Run: headless pygame with SDL's dummy video driver; simulated clock (each Clock.tick advances the game by its frame time, no real sleeping); random seed 0; keys injected as events and as key.get_pressed() state; no mouse input.
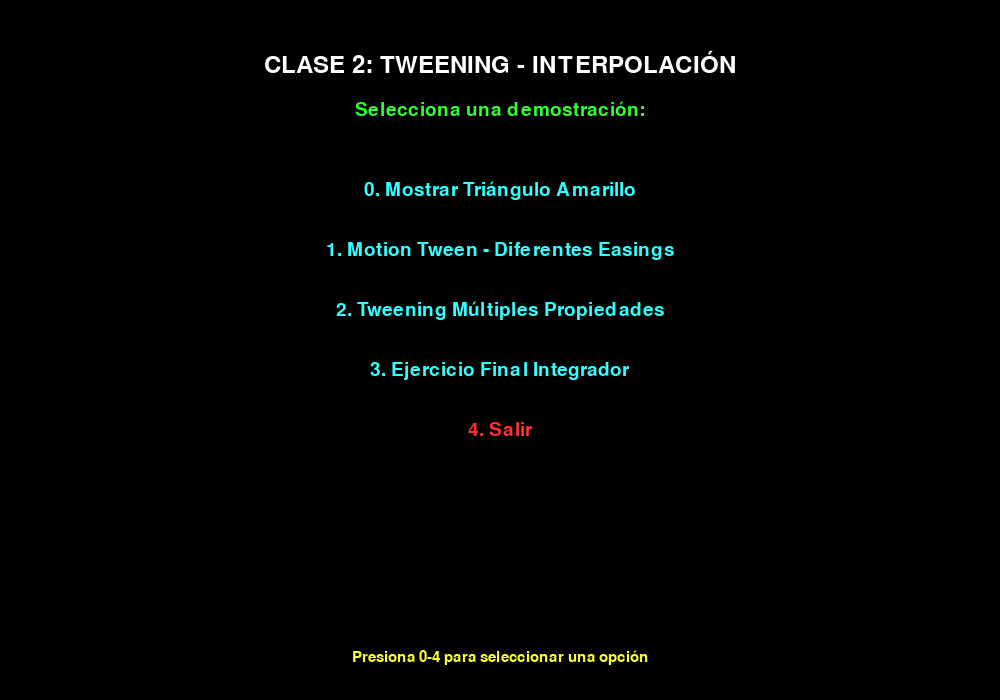
Frame 1 of 4 · flips 1–60 · no input
Frame 2 of 4 · flips 61–180 · tapped SPACE, RETURN · held RIGHT (→), D · screen unchanged from frame 1, image omitted
Frame 3 of 4 · flips 181–300 · held DOWN (↓), S · screen unchanged from frame 2, image omitted
Frame 4 of 4 · flips 301–420 · held LEFT (←), A, UP (↑), W · screen unchanged from frame 3, image omitted

The pygame program that drew these frames:

# Clase2_Tweening_Completo_CORREGIDO_OPCION2.py
# Gerardo Mercado Hurtado
# Raúl Martínez Martínez 
import pygame
import math
import sys

# Inicialización de Pygame
pygame.init()

# Configuración de la ventana
ANCHO, ALTO = 1000, 700
ventana = pygame.display.set_mode((ANCHO, ALTO))
pygame.display.set_caption("Clase 2: Tweening - Interpolación y Easing")

# Colores
NEGRO = (0, 0, 0)
BLANCO = (255, 255, 255)
ROJO = (255, 50, 50)
VERDE = (50, 255, 50)
AZUL = (50, 100, 255)
AMARILLO = (255, 255, 50)
MORADO = (180, 50, 230)
NARANJA = (255, 150, 50)
CIAN = (50, 255, 255)

# Fuentes
fuente_grande = pygame.font.Font(None, 36)
fuente_mediana = pygame.font.Font(None, 28)
fuente_pequena = pygame.font.Font(None, 22)

reloj = pygame.time.Clock()
FPS = 60

class FuncionesTweening:
    @staticmethod
    def lineal(t):
        """Interpolación lineal simple"""
        return t
    
    @staticmethod
    def ease_in_quad(t):
        """Aceleración cuadrática"""
        return t * t
    
    @staticmethod
    def ease_out_quad(t):
        """Desaceleración cuadrática"""
        return 1 - (1 - t) * (1 - t)
    
    @staticmethod
    def ease_in_out_quad(t):
        """Acelera y desacelera cuadráticamente"""
        if t < 0.5:
            return 2 * t * t
        else:
            return 1 - math.pow(-2 * t + 2, 2) / 2
    
    @staticmethod
    def ease_in_back(t):
        """Retroceso al inicio"""
        c1 = 1.70158
        c3 = c1 + 1
        return c3 * t * t * t - c1 * t * t
    
    @staticmethod
    def ease_out_bounce(t):
        """Rebote al final"""
        if t < 1 / 2.75:
            return 7.5625 * t * t
        elif t < 2 / 2.75:
            t -= 1.5 / 2.75
            return 7.5625 * t * t + 0.75
        elif t < 2.5 / 2.75:
            t -= 2.25 / 2.75
            return 7.5625 * t * t + 0.9375
        else:
            t -= 2.625 / 2.75
            return 7.5625 * t * t + 0.984375
    
    @staticmethod
    def elastic(t):
        """Efecto elástico"""
        if t == 0 or t == 1:
            return t
        return math.sin(13 * math.pi / 2 * t) * math.pow(2, 10 * (t - 1))

def interpolacion_lineal(inicio, fin, progreso):
    """Interpolación lineal entre dos valores (maneja tuplas para colores)"""
    if isinstance(inicio, (tuple, list)) and isinstance(fin, (tuple, list)):
        # Interpolación para colores (tuplas)
        return tuple(
            int(inicio[i] + (fin[i] - inicio[i]) * progreso)
            for i in range(min(len(inicio), len(fin)))
        )
    else:
        # Interpolación para números normales
        return inicio + (fin - inicio) * progreso

class ObjetoAnimado:
    def __init__(self, x, y, color, radio=20):
        self.x = x
        self.y = y
        self.color = color
        self.radio = radio
        self.alpha = 255
        self.escala = 1.0
        self.rotacion = 0
    
    def dibujar(self, superficie):
        # Crear superficie para alpha
        surf = pygame.Surface((self.radio * 2, self.radio * 2), pygame.SRCALPHA)
        
        # Dibujar círculo con alpha
        color_con_alpha = (*self.color, int(self.alpha))
        pygame.draw.circle(surf, color_con_alpha, (self.radio, self.radio), self.radio)
        
        # Aplicar escala
        if self.escala != 1.0:
            nuevo_tamano = int(self.radio * 2 * self.escala)
            surf = pygame.transform.scale(surf, (nuevo_tamano, nuevo_tamano))
        
        # Aplicar rotación
        if self.rotacion != 0:
            surf = pygame.transform.rotate(surf, self.rotacion)
        
        # Dibujar en posición
        rect = surf.get_rect(center=(self.x, self.y))
        superficie.blit(surf, rect)

class Tween:
    def __init__(self, objeto, propiedad, valor_final, duracion, funcion_easing=None, delay=0):
        self.objeto = objeto
        self.propiedad = propiedad
        self.valor_inicial = getattr(objeto, propiedad)
        self.valor_final = valor_final
        self.duracion = duracion
        self.delay = delay
        self.tiempo_transcurrido = 0
        self.funcion_easing = funcion_easing or FuncionesTweening.lineal
        self.activo = True
        self.completado = False
        self.en_delay = delay > 0
    
    def actualizar(self, dt):
        if not self.activo or self.completado:
            return
        
        self.tiempo_transcurrido += dt
        
        # Manejar delay
        if self.en_delay:
            if self.tiempo_transcurrido >= self.delay:
                self.en_delay = False
                self.tiempo_transcurrido = 0  # Resetear tiempo después del delay
            return
        
        progreso = self.tiempo_transcurrido / self.duracion
        
        if progreso >= 1:
            progreso = 1
            self.completado = True
        
        # Aplicar función de easing
        progreso_suavizado = self.funcion_easing(progreso)
        
        # Calcular valor interpolado
        valor_actual = interpolacion_lineal(
            self.valor_inicial, 
            self.valor_final, 
            progreso_suavizado
        )
        
        # Aplicar al objeto
        setattr(self.objeto, self.propiedad, valor_actual)

def demostracion_motion_tween():
    """Demostración de interpolación de movimiento con diferentes easings"""
    
    # Crear objetos
    objetos = [
        ObjetoAnimado(100, 100, ROJO),      # Lineal
        ObjetoAnimado(100, 180, VERDE),     # Ease In
        ObjetoAnimado(100, 260, AZUL),      # Ease Out
        ObjetoAnimado(100, 340, AMARILLO),  # Ease In Out
        ObjetoAnimado(100, 420, MORADO),    # Bounce
        ObjetoAnimado(100, 500, NARANJA)    # Elastic
    ]
    
    funciones = [
        ("Lineal", FuncionesTweening.lineal),
        ("Ease In", FuncionesTweening.ease_in_quad),
        ("Ease Out", FuncionesTweening.ease_out_quad),
        ("Ease In Out", FuncionesTweening.ease_in_out_quad),
        ("Bounce", FuncionesTweening.ease_out_bounce),
        ("Elastic", FuncionesTweening.elastic)
    ]
    
    tweens = []
    tiempo_entre_animaciones = 1.0  # segundos
    
    # Configurar tweens
    for i, (objeto, (nombre, funcion)) in enumerate(zip(objetos, funciones)):
        tween = Tween(
            objeto=objeto,
            propiedad='x',
            valor_final=ANCHO - 100,
            duracion=3.0,
            funcion_easing=funcion,
            delay=i * tiempo_entre_animaciones  # Usar delay en lugar de tiempo negativo
        )
        tweens.append((nombre, tween))
    
    # Variables de control
    ejecutando = True
    tiempo_total = 0
    
    while ejecutando:
        dt = reloj.tick(FPS) / 1000.0  # Delta time en segundos
        tiempo_total += dt
        
        # Manejo de eventos
        for evento in pygame.event.get():
            if evento.type == pygame.QUIT:
                ejecutando = False
                pygame.quit()
                sys.exit()
            elif evento.type == pygame.KEYDOWN:
                if evento.key == pygame.K_ESCAPE:
                    return
                elif evento.key == pygame.K_r:  # Reiniciar
                    demostracion_motion_tween()
                    return
        
        # Actualizar tweens
        for nombre, tween in tweens:
            tween.actualizar(dt)
        
        # Dibujado
        ventana.fill(NEGRO)
        
        # Dibujar objetos
        for i, (objeto, (nombre, _)) in enumerate(zip(objetos, tweens)):
            objeto.dibujar(ventana)
            
            # Dibujar información
            texto = fuente_pequena.render(nombre, True, BLANCO)
            ventana.blit(texto, (objeto.x - texto.get_width() // 2, objeto.y + 30))
            
            # Dibujar línea de referencia
            pygame.draw.line(ventana, (100, 100, 100), (100, objeto.y), (ANCHO - 100, objeto.y), 1)
        
        # Información general
        texto_tiempo = fuente_mediana.render(f"Tiempo: {tiempo_total:.1f}s", True, BLANCO)
        ventana.blit(texto_tiempo, (20, 20))
        
        texto_instrucciones = fuente_pequena.render("R: Reiniciar animaciones | ESC: Volver al menú", True, BLANCO)
        ventana.blit(texto_instrucciones, (20, ALTO - 30))
        
        pygame.display.flip()
        
        # Reiniciar ciclo
        if tiempo_total > 15:  # Reiniciar después de 15 segundos
            demostracion_motion_tween()
            return

class CuboAnimado:
    def __init__(self, x, y):
        self.x = x
        self.y = y
        self.color = ROJO
        self.ancho = 60
        self.alto = 60
        self.rotacion = 0
        self.alpha = 255
        self.escala = 1.0
    
    def dibujar(self, superficie):
        # Crear superficie para transformaciones
        surf = pygame.Surface((self.ancho, self.alto), pygame.SRCALPHA)
        
        # Dibujar cubo con alpha
        color_con_alpha = (*self.color, int(self.alpha))
        pygame.draw.rect(surf, color_con_alpha, (0, 0, self.ancho, self.alto), border_radius=8)
        
        # Dibujar detalles
        pygame.draw.rect(surf, (255, 255, 255, int(self.alpha)), 
                       (10, 10, self.ancho-20, self.alto-20), 2, border_radius=4)
        
        # Aplicar escala
        if self.escala != 1.0:
            nuevo_ancho = int(self.ancho * self.escala)
            nuevo_alto = int(self.alto * self.escala)
            surf = pygame.transform.scale(surf, (nuevo_ancho, nuevo_alto))
        
        # Aplicar rotación
        if self.rotacion != 0:
            surf = pygame.transform.rotate(surf, self.rotacion)
        
        # Dibujar en posición
        rect = surf.get_rect(center=(self.x, self.y))
        superficie.blit(surf, rect)

class SistemaTweening:
    def __init__(self):
        self.tweens = []
        self.tiempo_total = 0
    
    def agregar_tween(self, tween):
        self.tweens.append(tween)
    
    def actualizar(self, dt):
        self.tiempo_total += dt
        for tween in self.tweens:
            tween.actualizar(dt)
    
    def todos_completados(self):
        return all(tween.completado for tween in self.tweens)

def demostracion_tweening_complejo():
    """Demostración de tweening aplicado a múltiples propiedades simultáneamente"""
    
    # Crear cubo
    cubo = CuboAnimado(ANCHO // 2, ALTO // 2)
    
    # Crear sistema de tweening
    sistema = SistemaTweening()
    
    # Secuencia de animaciones con delays apropiados
    secuencia = [
        # Fase 1: Movimiento y cambio de color (inician juntos)
        {'propiedad': 'x', 'valor': 200, 'duracion': 2.0, 'easing': FuncionesTweening.ease_out_quad, 'delay': 0},
        {'propiedad': 'color', 'valor': VERDE, 'duracion': 2.0, 'easing': FuncionesTweening.lineal, 'delay': 0},
        
        # Fase 2: Rotación y escala (inician después de la fase 1)
        {'propiedad': 'rotacion', 'valor': 360, 'duracion': 2.0, 'easing': FuncionesTweening.ease_in_out_quad, 'delay': 2.0},
        {'propiedad': 'escala', 'valor': 1.5, 'duracion': 1.0, 'easing': FuncionesTweening.ease_out_quad, 'delay': 2.0},
        
        # Fase 3: Movimiento y transparencia (inician después de la fase 2)
        {'propiedad': 'y', 'valor': 500, 'duracion': 1.5, 'easing': FuncionesTweening.ease_in_back, 'delay': 4.0},
        {'propiedad': 'alpha', 'valor': 100, 'duracion': 1.5, 'easing': FuncionesTweening.lineal, 'delay': 4.0},
        
        # Fase 4: Regreso a estado inicial (inician después de la fase 3)
        {'propiedad': 'x', 'valor': ANCHO // 2, 'duracion': 2.0, 'easing': FuncionesTweening.ease_out_bounce, 'delay': 5.5},
        {'propiedad': 'y', 'valor': ALTO // 2, 'duracion': 2.0, 'easing': FuncionesTweening.ease_out_bounce, 'delay': 5.5},
        {'propiedad': 'color', 'valor': ROJO, 'duracion': 2.0, 'easing': FuncionesTweening.lineal, 'delay': 5.5},
        {'propiedad': 'rotacion', 'valor': 0, 'duracion': 1.0, 'easing': FuncionesTweening.lineal, 'delay': 5.5},
        {'propiedad': 'escala', 'valor': 1.0, 'duracion': 1.0, 'easing': FuncionesTweening.lineal, 'delay': 5.5},
        {'propiedad': 'alpha', 'valor': 255, 'duracion': 1.0, 'easing': FuncionesTweening.lineal, 'delay': 5.5},
    ]
    
    # Configurar todos los tweens
    for anim in secuencia:
        tween = Tween(
            objeto=cubo,
            propiedad=anim['propiedad'],
            valor_final=anim['valor'],
            duracion=anim['duracion'],
            funcion_easing=anim['easing'],
            delay=anim['delay']
        )
        sistema.agregar_tween(tween)
    
    ejecutando = True
    
    while ejecutando:
        dt = reloj.tick(FPS) / 1000.0
        
        for evento in pygame.event.get():
            if evento.type == pygame.QUIT:
                ejecutando = False
                pygame.quit()
                sys.exit()
            elif evento.type == pygame.KEYDOWN:
                if evento.key == pygame.K_ESCAPE:
                    return
                elif evento.key == pygame.K_r:
                    demostracion_tweening_complejo()
                    return
        
        # Actualizar sistema
        sistema.actualizar(dt)
        
        # Dibujado
        ventana.fill(NEGRO)
        
        # Dibujar cubo
        cubo.dibujar(ventana)
        
        # Información
        texto_titulo = fuente_grande.render("Tweening Múltiples Propiedades", True, BLANCO)
        ventana.blit(texto_titulo, (ANCHO//2 - texto_titulo.get_width()//2, 20))
        
        # Mostrar estado actual de las propiedades
        info_lines = [
            f"Posición: ({cubo.x:.0f}, {cubo.y:.0f})",
            f"Rotación: {cubo.rotacion:.0f}°",
            f"Escala: {cubo.escala:.1f}",
            f"Alpha: {cubo.alpha:.0f}",
            f"Tiempo: {sistema.tiempo_total:.1f}s",
            f"Color: {cubo.color}",
            "",
            "Secuencia:",
            "0-2s: Mover + Cambiar color",
            "2-4s: Rotar + Escalar", 
            "4-5.5s: Mover Y + Transparencia",
            "5.5s+: Regresar al inicio"
        ]
        
        for i, linea in enumerate(info_lines):
            texto = fuente_pequena.render(linea, True, BLANCO)
            ventana.blit(texto, (20, 80 + i * 20))
        
        # Mostrar tweens activos
        tweens_activos = [t for t in sistema.tweens if not t.completado and not t.en_delay]
        texto_activos = fuente_pequena.render(f"Tweens activos: {len(tweens_activos)}", True, VERDE)
        ventana.blit(texto_activos, (ANCHO - 200, 80))
        
        texto_instrucciones = fuente_pequena.render("R: Reiniciar | ESC: Volver al menú", True, BLANCO)
        ventana.blit(texto_instrucciones, (20, ALTO - 30))
        
        pygame.display.flip()
        
        # Reiniciar después de completar ciclo
        if sistema.tiempo_total > 12 and sistema.todos_completados():
            demostracion_tweening_complejo()
            return

class SistemaTweeningCompleto:
    def __init__(self):
        self.objetos = []
        self.tweens = []
        self.crear_escena()
    
    def crear_escena(self):
        # Crear objetos en diferentes posiciones
        colores = [ROJO, VERDE, AZUL, AMARILLO, MORADO, NARANJA]
        posiciones_iniciales = [
            (150, 150), (150, 300), (150, 450),
            (ANCHO-150, 150), (ANCHO-150, 300), (ANCHO-150, 450)
        ]
        
        for i, (pos, color) in enumerate(zip(posiciones_iniciales, colores)):
            obj = ObjetoAnimado(pos[0], pos[1], color, 25)
            self.objetos.append(obj)
            
            # Configurar animaciones diferentes para cada objeto con delays
            if i == 0:  # Movimiento horizontal con bounce
                tween = Tween(obj, 'x', ANCHO-150, 4.0, FuncionesTweening.ease_out_bounce, delay=0)
            elif i == 1:  # Movimiento vertical elástico
                tween = Tween(obj, 'y', ALTO-150, 4.0, FuncionesTweening.elastic, delay=0.5)
            elif i == 2:  # Cambio de escala
                tween = Tween(obj, 'escala', 2.5, 3.0, FuncionesTweening.ease_in_out_quad, delay=1.0)
            elif i == 3:  # Rotación
                tween = Tween(obj, 'rotacion', 720, 5.0, FuncionesTweening.lineal, delay=1.5)
            elif i == 4:  # Transparencia
                tween = Tween(obj, 'alpha', 50, 2.0, FuncionesTweening.ease_in_out_quad, delay=2.0)
            else:  # Movimiento circular aproximado
                tween = Tween(obj, 'x', 150, 4.0, FuncionesTweening.ease_in_out_quad, delay=2.5)
            
            self.tweens.append(tween)
    
    def actualizar(self, dt):
        for tween in self.tweens:
            tween.actualizar(dt)
        
        # Reiniciar tweens cuando se completen
        if all(tween.completado for tween in self.tweens):
            self.reiniciar_animaciones()
    
    def reiniciar_animaciones(self):
        for tween in self.tweens:
            tween.tiempo_transcurrido = 0
            tween.completado = False
            tween.en_delay = tween.delay > 0
            tween.valor_inicial = getattr(tween.objeto, tween.propiedad)
    
    def dibujar(self, superficie):
        for obj in self.objetos:
            obj.dibujar(superficie)

def ejercicio_final_clase2():
    """Ejercicio final que integra todos los conceptos de tweening"""
    
    # Sistema principal
    sistema = SistemaTweeningCompleto()
    tiempo_total = 0
    
    ejecutando = True
    while ejecutando:
        dt = reloj.tick(FPS) / 1000.0
        tiempo_total += dt
        
        for evento in pygame.event.get():
            if evento.type == pygame.QUIT:
                ejecutando = False
                pygame.quit()
                sys.exit()
            elif evento.type == pygame.KEYDOWN:
                if evento.key == pygame.K_ESCAPE:
                    return
        
        # Actualizar sistema
        sistema.actualizar(dt)
        
        # Dibujado
        ventana.fill(NEGRO)
        
        # Dibujar objetos
        sistema.dibujar(ventana)
        
        # Información
        texto_titulo = fuente_grande.render("Sistema Completo de Tweening", True, BLANCO)
        ventana.blit(texto_titulo, (ANCHO//2 - texto_titulo.get_width()//2, 20))
        
        info_lines = [
            "Diferentes tipos de interpolación:",
            "• Rojo: Movimiento con Bounce",
            "• Verde: Movimiento Elástico", 
            "• Azul: Cambio de Escala",
            "• Amarillo: Rotación Continua",
            "• Morado: Transparencia",
            "• Naranja: Movimiento Circular"
        ]
        
        for i, linea in enumerate(info_lines):
            color = BLANCO if i == 0 else (200, 200, 200)
            texto = fuente_pequena.render(linea, True, color)
            ventana.blit(texto, (20, 80 + i * 25))
        
        texto_tiempo = fuente_mediana.render(f"Tiempo: {tiempo_total:.1f}s", True, BLANCO)
        ventana.blit(texto_tiempo, (ANCHO - 150, 20))
        
        texto_instrucciones = fuente_pequena.render("ESC: Volver al menú", True, BLANCO)
        ventana.blit(texto_instrucciones, (20, ALTO - 30))
        
        pygame.display.flip()



def mostrar_triangulo_central():
    """Muestra un triángulo amarillo y un cuadrado al lado derecho con animaciones"""
    
    # --- Configuración inicial ---
    centro_x, centro_y = ANCHO // 2, ALTO // 2
    tamaño = 100
    lado_cuadrado = 120
    distancia = 150

    # Posiciones iniciales
    x_inicial_triangulo = 150
    x_inicial_cuadrado = 150

    # Objetos "simulados" para tween
    class Figura:
        def __init__(self, x):
            self.x = x

    triangulo = Figura(x_inicial_triangulo)
    cuadrado = Figura(x_inicial_cuadrado)

    # Crear tweens
    tween_triangulo = Tween(
        objeto=triangulo,
        propiedad='x',
        valor_final=ANCHO - 250,
        duracion=3.0,
        funcion_easing=FuncionesTweening.lineal
    )

    tween_cuadrado = Tween(
        objeto=cuadrado,
        propiedad='x',
        valor_final=ANCHO - 250,
        duracion=3.0,
        funcion_easing=FuncionesTweening.ease_in_quad
    )

    # Control de animación
    ejecutando = True
    tiempo_total = 0

    while ejecutando:
        dt = reloj.tick(FPS) / 1000.0
        tiempo_total += dt

        for evento in pygame.event.get():
            if evento.type == pygame.QUIT:
                pygame.quit()
                sys.exit()
            elif evento.type == pygame.KEYDOWN:
                if evento.key == pygame.K_ESCAPE:
                    return  # Regresar al menú

        # Actualizar tweens
        tween_triangulo.actualizar(dt)
        tween_cuadrado.actualizar(dt)

        # --- Dibujo en pantalla ---
        ventana.fill((0, 0, 0))

        # Dibujar triángulo con posición animada
        puntos_triangulo = [
            (triangulo.x, centro_y - tamaño),          # vértice superior
            (triangulo.x - tamaño, centro_y + tamaño), # esquina inferior izquierda
            (triangulo.x + tamaño, centro_y + tamaño)  # esquina inferior derecha
        ]
        pygame.draw.polygon(ventana, (255, 255, 0), puntos_triangulo)

        # Dibujar cuadrado con posición animada
        cuadrado_x = cuadrado.x + distancia
        cuadrado_y = centro_y - lado_cuadrado // 2
        pygame.draw.rect(
            ventana,
            (0, 200, 255),
            (cuadrado_x, cuadrado_y, lado_cuadrado, lado_cuadrado),
            border_radius=8
        )

        # Texto de información
        texto = fuente_pequena.render("ESC: Volver al menú", True, BLANCO)
        ventana.blit(texto, (20, ALTO - 30))

        texto2 = fuente_pequena.render("Triángulo: Lineal | Cuadrado: Ease In", True, VERDE)
        ventana.blit(texto2, (20, 20))

        pygame.display.flip()

        # Reinicio automático después de 6 segundos
        if tiempo_total > 6:
            mostrar_triangulo_central()
            return


        
def menu_principal_clase2():
    """Menú principal para seleccionar demostraciones"""
    
    opciones = [
        ("0. Mostrar Triángulo Amarillo", mostrar_triangulo_central),
        ("1. Motion Tween - Diferentes Easings", demostracion_motion_tween),
        ("2. Tweening Múltiples Propiedades", demostracion_tweening_complejo),
        ("3. Ejercicio Final Integrador", ejercicio_final_clase2),
        ("4. Salir", None)
    ]
    
    while True:
        ventana.fill(NEGRO)
        
        # Título
        titulo = fuente_grande.render("CLASE 2: TWEENING - INTERPOLACIÓN", True, BLANCO)
        ventana.blit(titulo, (ANCHO//2 - titulo.get_width()//2, 50))
        
        subtitulo = fuente_mediana.render("Selecciona una demostración:", True, VERDE)
        ventana.blit(subtitulo, (ANCHO//2 - subtitulo.get_width()//2, 100))
        
        # Opciones
        for i, (texto, _) in enumerate(opciones):
            color = CIAN
            if i == len(opciones) - 1:  # Última opción (Salir)
                color = ROJO
            render = fuente_mediana.render(texto, True, color)
            ventana.blit(render, (ANCHO//2 - render.get_width()//2, 180 + i * 60))
        
        # Instrucciones
        instrucciones = fuente_pequena.render("Presiona 0-4 para seleccionar una opción", True, AMARILLO)
        ventana.blit(instrucciones, (ANCHO//2 - instrucciones.get_width()//2, ALTO - 50))
        
        pygame.display.flip()
        
        for evento in pygame.event.get():
            if evento.type == pygame.QUIT:
                pygame.quit()
                sys.exit()
            if evento.type == pygame.KEYDOWN:
                if evento.key == pygame.K_0:
                    mostrar_triangulo_central()
                elif evento.key == pygame.K_1:
                    demostracion_motion_tween()
                elif evento.key == pygame.K_2:
                    demostracion_tweening_complejo()
                elif evento.key == pygame.K_3:
                    ejercicio_final_clase2()
                elif evento.key == pygame.K_4 or evento.key == pygame.K_ESCAPE:
                    pygame.quit()
                    sys.exit()


# Ejecutar el menú principal
if __name__ == "__main__":
    menu_principal_clase2()
